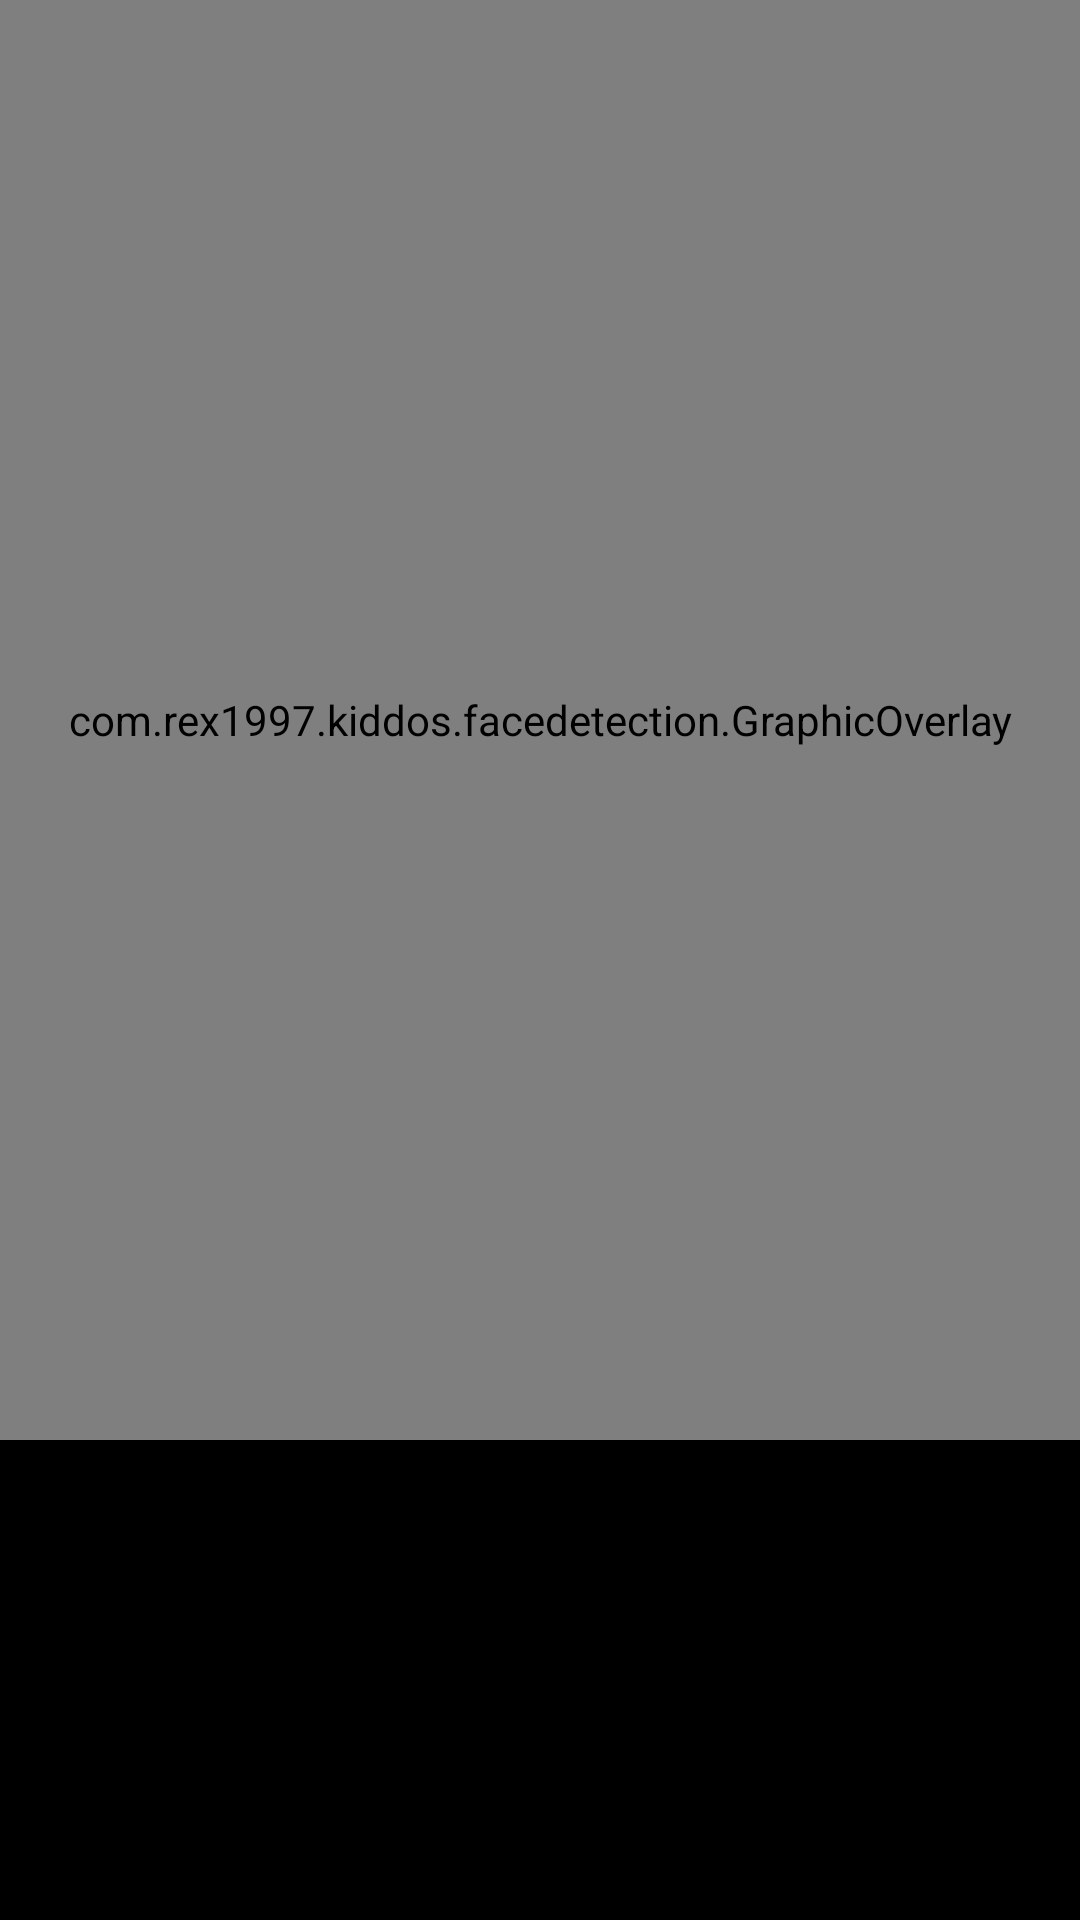

Layout XML and referenced resources for this Android screen:
<!-- AndroidManifest.xml: activity theme Theme.Design.NoActionBar -->
<!-- res/layout/activity_facedetection.xml -->
<?xml version="1.0" encoding="utf-8"?>
<androidx.constraintlayout.widget.ConstraintLayout xmlns:android="http://schemas.android.com/apk/res/android"
    xmlns:app="http://schemas.android.com/apk/res-auto"
    xmlns:tools="http://schemas.android.com/tools"
    android:layout_width="match_parent"
    android:layout_height="match_parent"
    android:background="@color/black"
    tools:context=".facedetection.FaceDetectionActivity">

    <androidx.camera.view.PreviewView
        android:id="@+id/previewView"
        android:layout_width="match_parent"
        android:layout_height="0dp"
        app:layout_constraintDimensionRatio="3:4"
        app:layout_constraintTop_toTopOf="parent"/>

    <com.rex1997.kiddos.facedetection.GraphicOverlay
        android:id="@+id/graphic_overlay"
        android:layout_width="match_parent"
        android:layout_height="0dp"
        app:layout_constraintDimensionRatio="3:4"
        app:layout_constraintTop_toTopOf="@id/previewView"
        app:layout_constraintBottom_toBottomOf="@id/previewView"/>

    <TextView
        android:id="@+id/detection_text"
        android:layout_width="0dp"
        android:layout_height="wrap_content"
        android:layout_marginHorizontal="20dp"
        android:layout_marginTop="20dp"
        android:textAlignment="center"
        android:textColor="@color/white"
        android:textSize="18sp"
        app:layout_constraintEnd_toEndOf="parent"
        app:layout_constraintStart_toStartOf="parent"
        app:layout_constraintTop_toBottomOf="@id/previewView" />

    <androidx.cardview.widget.CardView
        android:id="@+id/preview_img_card"
        android:layout_width="wrap_content"
        android:layout_height="wrap_content"
        app:cardBackgroundColor="#00000000"
        app:cardCornerRadius="100dp"
        app:layout_constraintBottom_toBottomOf="parent"
        app:layout_constraintDimensionRatio="1:1"
        app:layout_constraintStart_toStartOf="parent"
        app:layout_constraintTop_toBottomOf="@id/detection_text">

    </androidx.cardview.widget.CardView>


    <ImageView
        android:id="@+id/preview_img"
        android:layout_width="100dp"
        android:layout_height="75dp"
        android:layout_marginBottom="24dp"
        android:background="@drawable/roundedcorner"
        android:contentDescription="@string/preview_photo"
        android:scaleType="centerInside"
        android:src="@drawable/outline_image_24"
        app:layout_constraintBottom_toBottomOf="parent"
        app:layout_constraintDimensionRatio="1:1"
        app:layout_constraintEnd_toEndOf="parent"
        app:layout_constraintStart_toStartOf="parent" />

</androidx.constraintlayout.widget.ConstraintLayout>
<!-- resources referenced by this layout -->
<resources>
  <string name="preview_photo">Preview Photo</string>
  <!-- not gathered from this repository: default colours our renderer supplied (Android Studio template values) -->
  <color name="black">#FF000000</color>
  <color name="white">#FFFFFFFF</color>
</resources>
